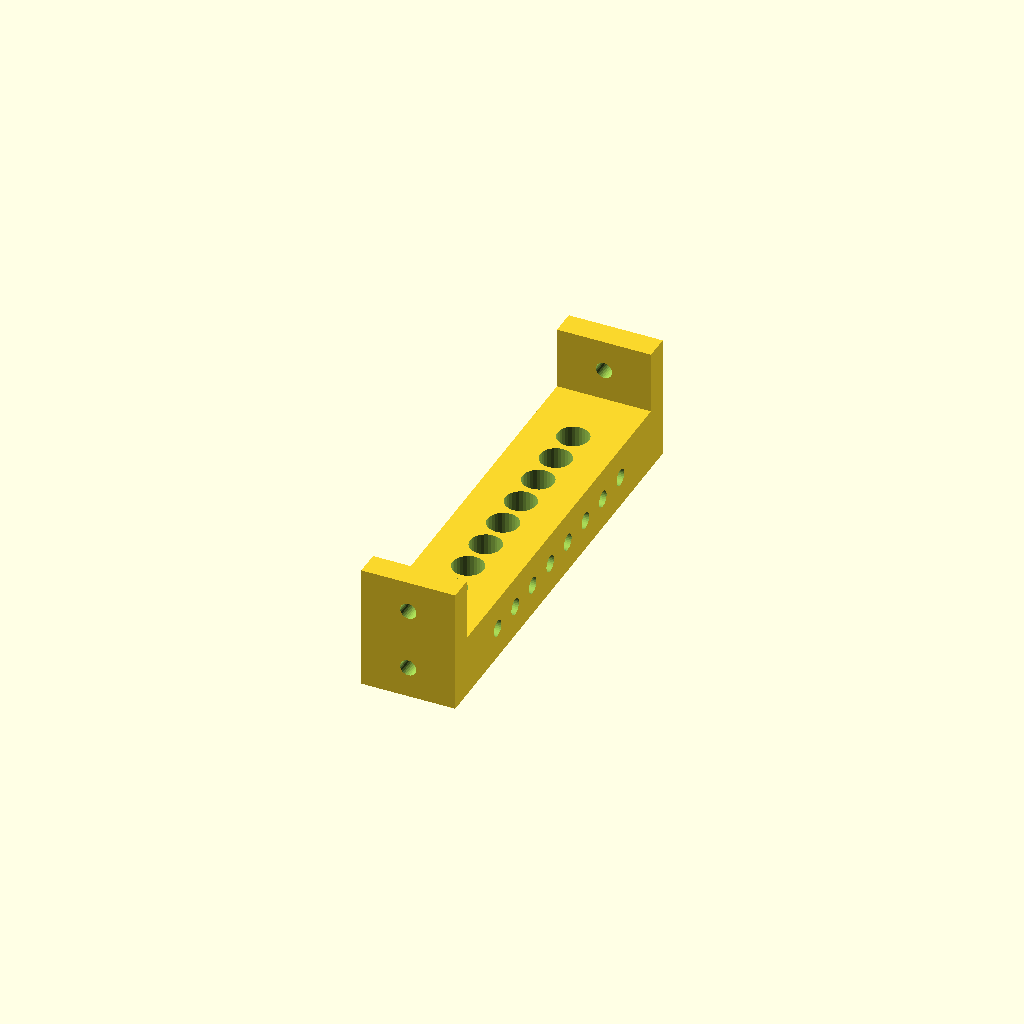
Cell 1 — every parameter at its default value.
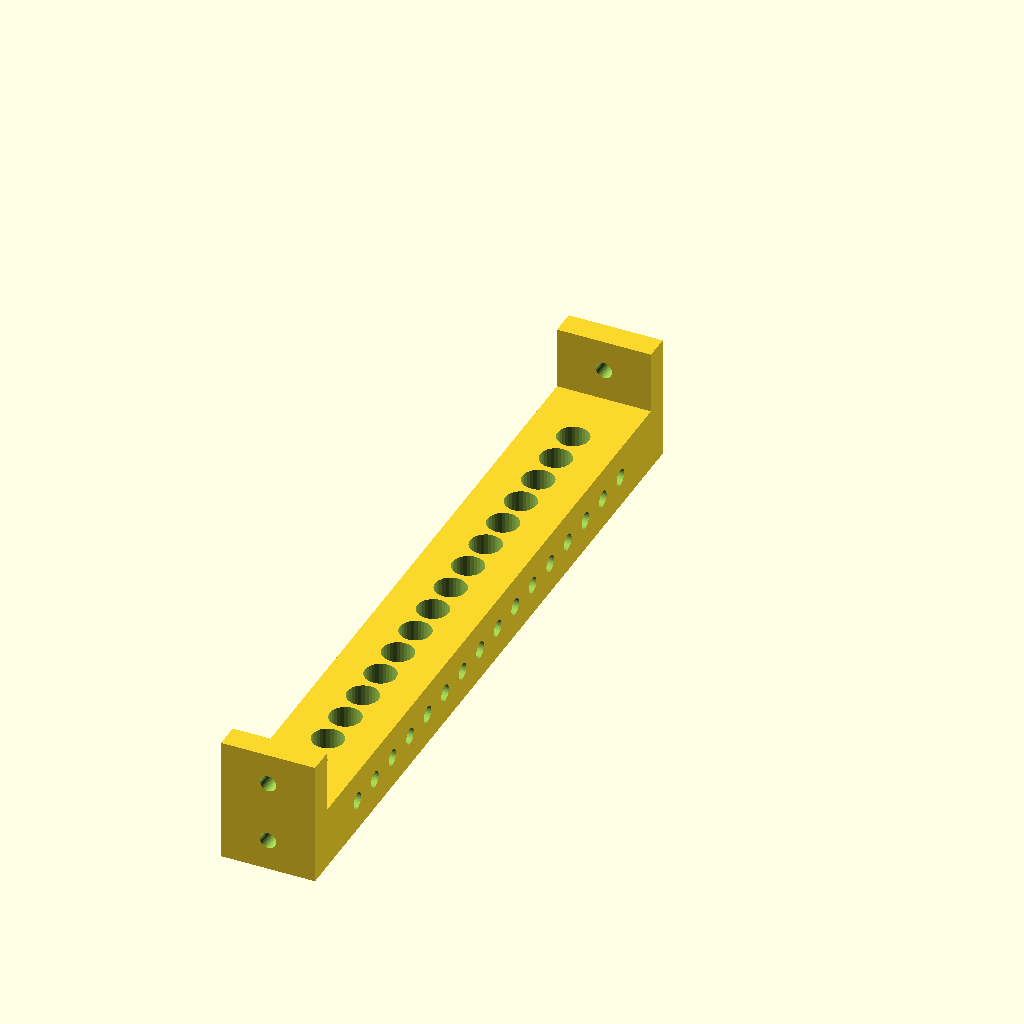
Cell 2: the same model with aantalGaten = 16.
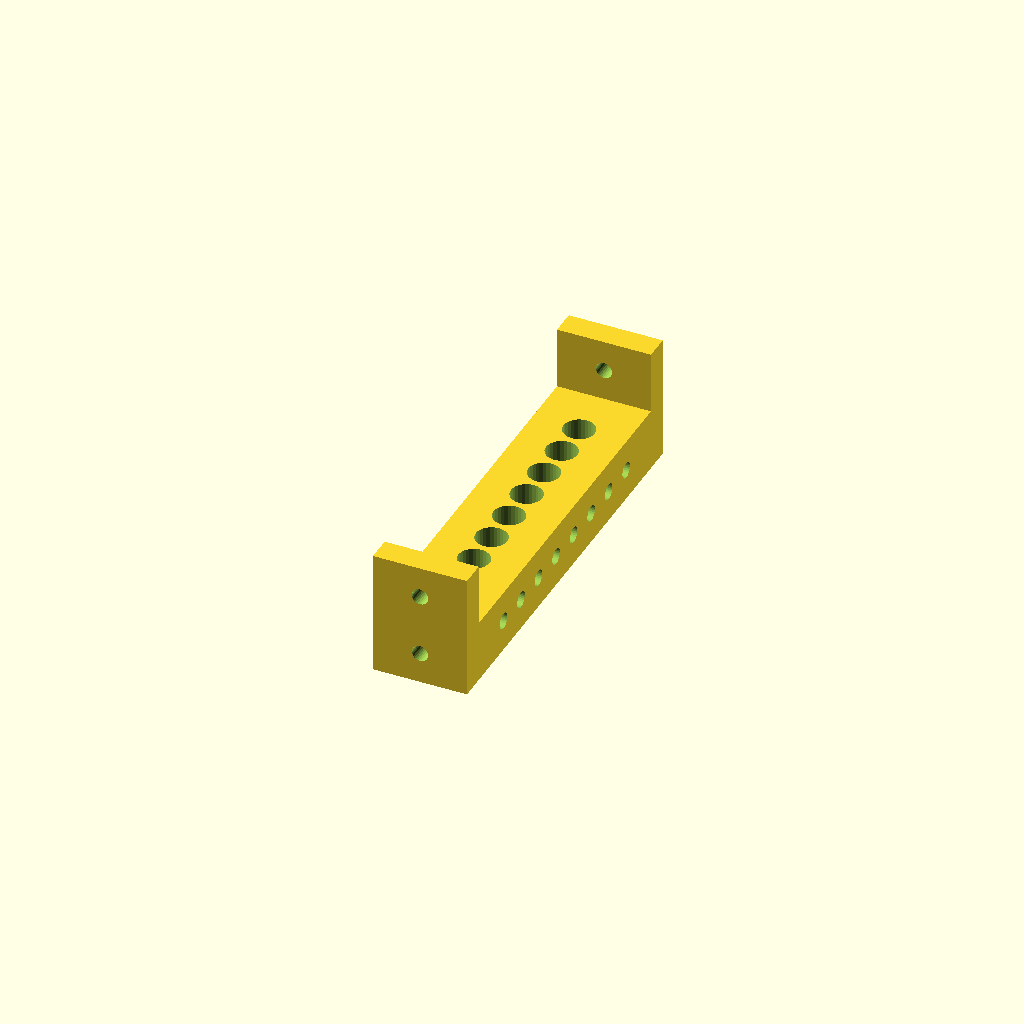
Cell 3: extraMarge = -4 (everything else at default).
All cells are drawn from one camera (rotation 55°, 0°, 25°, orthographic, colour scheme Cornfield), so only the parameter changes between them.
The OpenSCAD source (scad/oude-robot/versie10/armen/kabelhouder-arm5b.scad):
aantalGaten = 8;
extraMarge = -2;

rotate(a = [90,0,0]) {
    include <kabelhouder.scad>;
}
Parameter table extracted from the source (name, type, default, range or options):
aantalGaten: number, default 8
extraMarge: number, default -2
